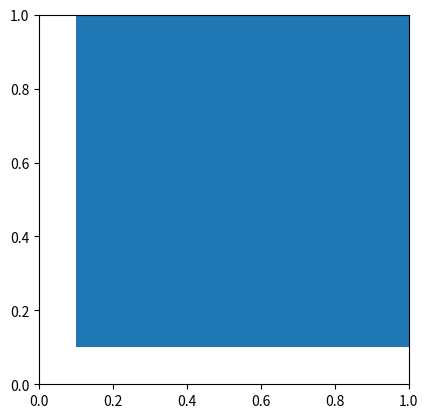

Source code (Python):

# coding: utf-8

# In[5]:


import matplotlib.pyplot as plt
import matplotlib.patches as patches

fig1 = plt.figure()
ax1 = fig1.add_subplot(111, aspect='equal')
ax1.add_patch(
    patches.Rectangle(
        (0.1, 0.1),   # (x,y)
        1,          # width
        10,          # height
    )
)
fig1.savefig('rect1.png', dpi=90, bbox_inches='tight')
plt.show()

